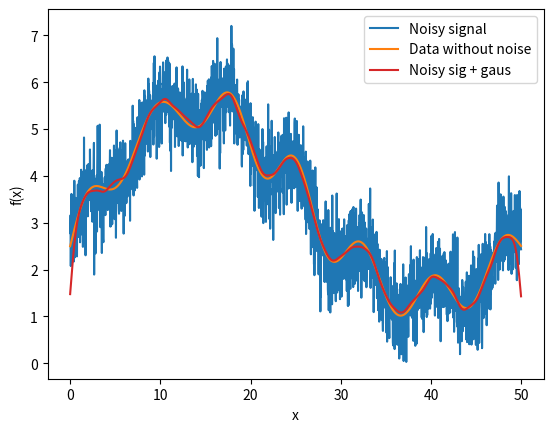

Reproduce this figure in Python.
'''
Q7: Noisy signal

'''

import numpy as np
import matplotlib.pyplot as plt
import scipy
from scipy import signal
from matplotlib.gridspec import GridSpec

def fdata(x, L):
    A = L/10.0
    return 2*np.sin(2*np.pi*x/L) + x*(L-x)**2/L**3 * np.cos(x) + \
           5*x*(L-x)/L**2 + A/2 + 0.1*A*np.sin(13*np.pi*x/L)

N = 2048
L = 50.0
x = np.linspace(0, L, N, endpoint=False)
orig  = fdata(x, L)
noisy = orig + 0.5*np.random.randn(N)
gaus  = scipy.signal.windows.gaussian(N,std=20)
gaus  = gaus/np.sum(gaus)
conv = signal.convolve(noisy, gaus, mode='same', method='fft')

fig = plt.figure()

plt.plot(x, noisy, label='Noisy signal')
plt.plot(x, orig, label='Data without noise', color='tab:orange')
plt.plot(x, conv, label='Noisy sig + gaus', color='tab:red')

plt.xlabel('x')
plt.ylabel('f(x)')
plt.legend()

plt.show()